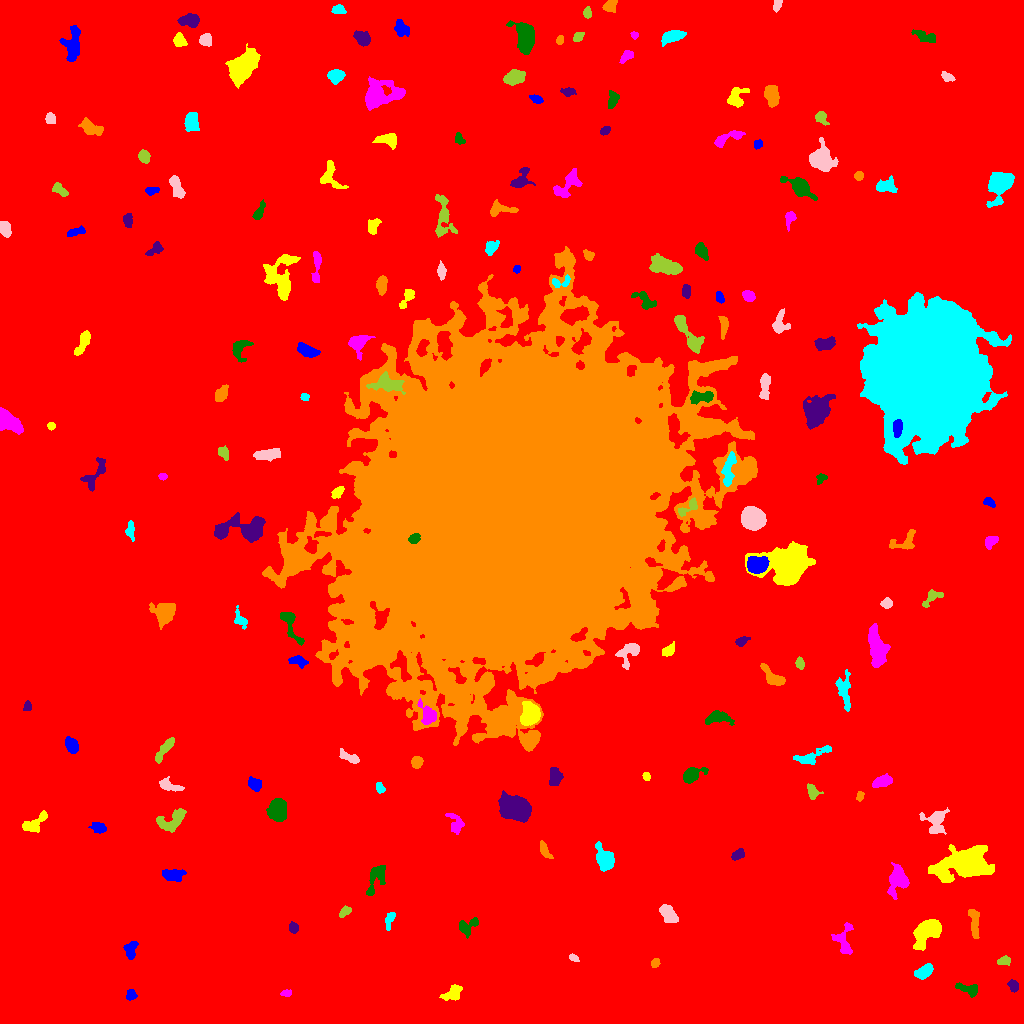

Values plotted in this chart, from the file beside it:
ID, X, Y, A, B, theta, total_flux, mu_max, mu_median, mu_mean, R_fwhm, R_e, R10, R90, x_start, x_end, y_start, y_end, area, greylevel
0, 506.5, 505.6, 298.8, 296.7, -1.422, 4276666, 22.0, 5.0, 4.915, 131.5, 268.4, 102.3, 426.6, 0, 1023, 0, 1023, 870120, 4.915
1, 131, 28.79, 2.686, 2.278, -1.438, 366.0, 8.0, 3.0, 3.553, 3.785, 3.09, 1.262, 4.918, 126, 137, 23, 34, 103, 13.55
2, 453.2, 30.32, 5.001, 2.944, 0.5642, 642.0, 7.0, 3.0, 2.841, 4.886, 4.514, 1.784, 7.181, 439, 462, 23, 39, 226, 12.84
3, 285.7, 30.16, 2.469, 1.434, 0.156, 180.0, 7.0, 2.0, 2.5, 2.585, 2.326, 0.7979, 3.7, 280, 291, 27, 34, 72, 13.5
4, 969.4, 34.04, 5.708, 2.542, -0.2502, 616.0, 9.0, 3.0, 3.159, 3.613, 4.146, 1.493, 6.817, 955, 977, 26, 41, 195, 13.16
5, 1013, 37.74, 3.011, 2.231, -1.221, 444.0, 8.0, 4.0, 3.964, 4.549, 3.338, 1.382, 5.078, 1007, 1018, 31, 44, 112, 13.96
6, 654.8, 60.28, 2.162, 1.885, 0.9232, 209.0, 6.0, 3.0, 2.714, 3.613, 2.646, 0.9772, 4.029, 651, 660, 56, 65, 77, 13.71
7, 923.5, 51.45, 4.553, 2.616, 0.5047, 1692, 17.0, 8.0, 7.907, 5.412, 4.442, 1.784, 6.933, 914, 933, 44, 60, 214, 19.91
8, 573.5, 65.75, 2.434, 1.493, -0.4187, 203.0, 6.0, 3.0, 3.03, 3.338, 2.326, 0.9772, 3.827, 569, 579, 62, 70, 67, 13.03
9, 1004, 62.51, 2.925, 1.945, 0.3034, 197.0, 4.0, 2.0, 1.807, 4.514, 3.038, 1.128, 4.583, 997, 1010, 58, 68, 109, 12.81
10, 53.76, 71.64, 7.766, 4.771, 0.6194, 8731, 33.0, 10.0, 12.33, 8.176, 7.548, 2.985, 12.35, 36, 70, 53, 87, 708, 21.33
11, 130.4, 73.23, 4.563, 2.816, 1.477, 766.0, 8.0, 4.0, 4.163, 6.024, 4.442, 1.784, 6.652, 123, 138, 64, 82, 184, 14.16
12, 927.6, 92.73, 7.868, 4.555, 0.7539, 4216, 22.0, 6.0, 7.384, 7.024, 6.77, 2.585, 11.08, 913, 941, 73, 104, 571, 17.38
13, 843.8, 81.99, 8.475, 4.263, -1.521, 804.0, 8.0, 2.0, 2.594, 4.652, 5.262, 1.784, 8.482, 831, 853, 69, 101, 310, 12.59
14, 467.3, 97.29, 5.993, 3.422, 0.5387, 595.0, 8.0, 2.0, 2.717, 4.652, 4.442, 1.596, 7.092, 459, 478, 85, 106, 219, 12.72
15, 293.3, 95.7, 2.534, 2.229, -1.22, 333.0, 7.0, 3.0, 3.364, 3.656, 3.038, 1.128, 4.853, 289, 298, 90, 102, 99, 13.36
16, 974.3, 100.1, 7.636, 2.053, -1.493, 650.0, 7.0, 3.0, 2.697, 4.334, 4.754, 1.784, 7.485, 968, 979, 85, 114, 241, 12.7
17, 389.6, 104.6, 4.548, 1.962, 1.254, 324.0, 6.0, 2.0, 2.492, 3.785, 3.241, 1.262, 5.528, 385, 395, 93, 111, 130, 12.49
18, 668.1, 109.4, 5.596, 3.038, -0.8952, 828.0, 6.0, 3.0, 3.197, 7.464, 5.232, 2.111, 7.736, 659, 678, 101, 119, 259, 15.2
19, 344.9, 111.9, 3.248, 1.96, 0.6691, 378.0, 7.0, 4.0, 3.566, 4.146, 3.192, 1.262, 4.918, 339, 351, 106, 118, 106, 13.57
20, 629.3, 137.0, 3.047, 1.867, -0.3973, 215.0, 6.0, 2.0, 2.15, 3.478, 2.706, 0.9772, 4.26, 624, 641, 132, 142, 100, 13.15
21, 172.9, 148.1, 4.628, 2.65, -0.1281, 1237, 14.0, 4.0, 5.154, 4.983, 4.26, 1.693, 7.069, 162, 186, 142, 154, 240, 15.15
22, 966.4, 159.7, 10.82, 6.229, 0.1213, 12819, 45.0, 4.0, 8.714, 7.674, 8.176, 3.141, 16.28, 928, 994, 141, 179, 1471, 18.71
23, 897.5, 143.5, 7.145, 4.392, 1.368, 2370, 12.0, 5.0, 5.473, 7.632, 6.333, 2.585, 10.12, 887, 909, 124, 161, 433, 15.47
24, 376, 143.9, 9.405, 3.754, 1.149, 1132, 8.0, 3.0, 3.538, 6.699, 5.781, 2.257, 8.974, 366, 385, 128, 158, 320, 12.54
25, 738.1, 169.2, 3.516, 2.111, 0.6599, 464.0, 7.0, 4.0, 3.772, 4.652, 3.478, 1.382, 5.352, 731, 744, 163, 175, 123, 13.77
26, 545.1, 171.9, 4.214, 1.825, -1.069, 327.0, 7.0, 2.0, 2.336, 3.338, 3.192, 1.128, 5.441, 540, 553, 165, 183, 140, 14.34
27, 604.9, 164.7, 5.675, 3.743, -1.129, 2215, 16.0, 5.0, 5.986, 6.257, 5.323, 2.111, 8.867, 595, 614, 152, 182, 370, 15.99
28, 936.3, 201.4, 6.699, 5.075, 1.528, 1262, 8.0, 3.0, 3.347, 7.356, 5.726, 2.257, 9.15, 919, 949, 189, 216, 377, 13.35
29, 171.6, 202.9, 8.158, 4.263, 0.4643, 1426, 7.0, 4.0, 3.803, 8.33, 6.232, 2.585, 9.339, 156, 186, 191, 215, 375, 13.8
30, 305.9, 194.8, 3.794, 2.158, 0.1986, 299.0, 5.0, 2.0, 2.373, 4.406, 3.7, 1.382, 5.47, 299, 313, 189, 201, 126, 12.37
31, 98.7, 196, 3.392, 2.392, -0.2286, 570.0, 8.0, 4.0, 3.826, 4.886, 3.613, 1.493, 5.726, 88, 106, 190, 201, 149, 13.83
32, 32.59, 198.9, 7.053, 3.442, 0.5593, 737.0, 6.0, 2.0, 2.72, 6.555, 4.951, 1.954, 7.899, 22, 47, 191, 213, 271, 12.72
33, 455.1, 200.3, 5.92, 3.384, -1.216, 407.0, 6.0, 2.0, 1.902, 3.909, 4.652, 1.596, 7.313, 445, 464, 189, 210, 214, 11.9
34, 277.5, 212.2, 5.638, 4.135, -1.51, 1354, 10.0, 3.0, 3.454, 6.358, 5.781, 2.185, 9.373, 266, 286, 202, 225, 392, 13.45
35, 514.8, 216, 7.248, 4.88, -0.3214, 8783, 33.0, 10.0, 11.87, 8.406, 7.527, 2.985, 12.11, 498, 531, 201, 233, 740, 24.87
36, 860, 227.5, 2.478, 1.618, 1.358, 269.0, 7.0, 4.0, 3.899, 3.478, 2.585, 0.9772, 3.909, 856, 864, 222, 232, 69, 15.9
37, 379.9, 235.4, 2.725, 1.87, -1.056, 284.0, 6.0, 3.0, 3.264, 4.107, 2.821, 1.128, 4.442, 376, 385, 230, 241, 87, 19.26
38, 169.1, 238, 6.345, 2.423, -0.3422, 665.0, 8.0, 3.0, 3.376, 5.078, 4.297, 1.596, 6.817, 159, 184, 232, 247, 197, 13.38
39, 812.6, 231.6, 3.956, 2.593, -1.068, 455.0, 7.0, 3.0, 3.095, 4.334, 3.868, 1.493, 5.997, 807, 823, 224, 240, 147, 13.1
40, 319.6, 239.4, 4.085, 2.713, 1.371, 664.0, 8.0, 3.0, 3.589, 5.352, 4.184, 1.596, 6.58, 313, 328, 232, 249, 185, 13.59
41, 254.4, 239.6, 3.665, 2.424, -0.6269, 461.0, 6.0, 3.0, 2.863, 5.293, 3.785, 1.493, 5.863, 248, 261, 232, 247, 161, 14.86
42, 646.3, 247.2, 1.958, 1.677, -1.11, 224.0, 8.0, 3.0, 3.556, 3.038, 2.326, 0.7979, 3.7, 642, 650, 243, 251, 63, 17.56
43, 882, 242, 5.032, 2.384, 0.3067, 821.0, 9.0, 4.0, 3.966, 5.109, 4.406, 1.784, 6.864, 872, 892, 236, 250, 207, 13.97
44, 691.2, 248.5, 5.364, 3.056, 0.4651, 1125, 10.0, 4.0, 4.327, 5.997, 4.687, 1.871, 7.421, 683, 708, 240, 256, 260, 14.33
45, 554.8, 246.5, 4.786, 3.043, -1.543, 1176, 10.0, 6.0, 5.573, 6.58, 4.787, 1.954, 7.181, 549, 563, 238, 256, 211, 15.57
46, 416.5, 261.7, 2.868, 2.486, 1.287, 511.0, 9.0, 4.0, 3.961, 4.029, 3.432, 1.382, 5.323, 411, 423, 255, 267, 129, 19.96
47, 811.8, 267.5, 10.84, 2.848, 0.3726, 702.0, 5.0, 2.0, 2.34, 6.358, 5.441, 2.111, 8.349, 793, 831, 259, 278, 300, 12.34
48, 349, 266.1, 5.575, 1.914, -0.4207, 518.0, 9.0, 3.0, 3.083, 3.385, 3.827, 1.382, 6.103, 339, 359, 260, 275, 168, 19.08
49, 165.2, 275.2, 7.708, 2.045, 0.9408, 661.0, 8.0, 3.0, 2.886, 4.853, 4.549, 1.693, 7.225, 155, 174, 260, 286, 229, 13.89
50, 610.5, 287.5, 4.036, 1.601, -1.425, 386.0, 7.0, 4.0, 3.541, 4.184, 3.29, 1.382, 5.046, 607, 614, 279, 296, 109, 15.54
51, 71.15, 278.6, 4.287, 2.659, -1.079, 668.0, 7.0, 4.0, 3.534, 5.557, 4.334, 1.693, 6.699, 65, 78, 270, 287, 189, 13.53
52, 530.2, 309, 5.237, 4.279, 1.523, 4099, 23.0, 10.0, 10.35, 7.464, 5.997, 2.394, 9.288, 520, 540, 298, 322, 396, 27.35
53, 428.2, 308.2, 5.306, 3.502, -1.058, 877.0, 8.0, 3.0, 3.386, 6.024, 4.549, 1.784, 7.269, 417, 436, 299, 325, 259, 21.39
54, 718.1, 305.8, 6.698, 2.869, 0.03463, 784.0, 7.0, 3.0, 2.925, 5.499, 4.886, 1.954, 7.777, 705, 734, 298, 313, 268, 12.93
55, 27.46, 317.3, 2.184, 1.845, 1.47, 250.0, 8.0, 3.0, 3.289, 3.09, 2.459, 0.9772, 4.107, 23, 31, 313, 323, 76, 13.29
56, 773, 345.8, 7.299, 3.027, -0.7203, 937.0, 7.0, 3.0, 3.47, 6.531, 5.171, 2.034, 7.878, 760, 785, 338, 360, 270, 13.47
57, 844.5, 332.7, 10.01, 3.5, -1.462, 1172, 8.0, 3.0, 3.541, 7.203, 6.155, 2.326, 9.202, 835, 850, 312, 354, 331, 12.54
58, 628.9, 371.3, 6.961, 4.448, 0.8543, 1011, 8.0, 3.0, 3.359, 6.333, 5.352, 2.111, 8.463, 615, 639, 354, 380, 301, 15.36
59, 799.8, 360.2, 2.699, 1.934, -1.388, 279.0, 7.0, 3.0, 2.937, 3.338, 2.932, 1.128, 4.618, 795, 804, 354, 367, 95, 12.94
... 131 more rows
